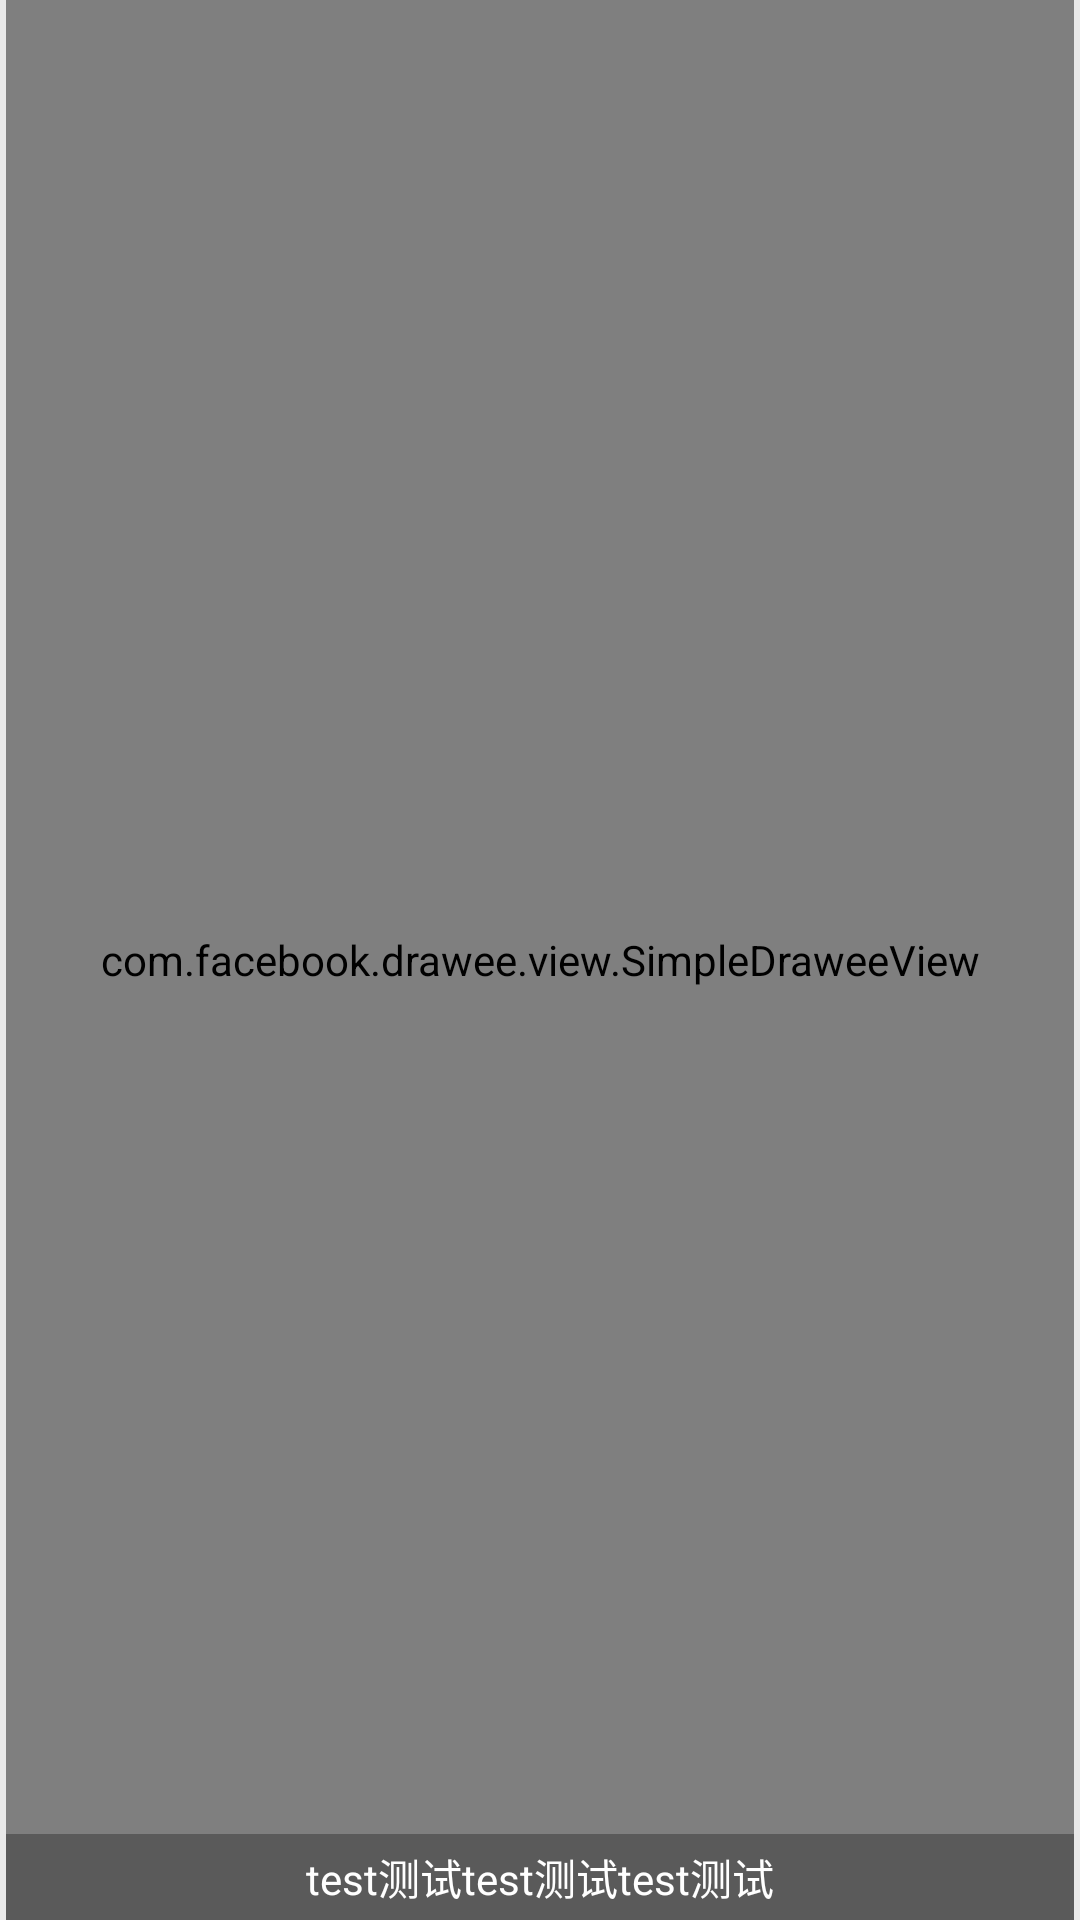

Android layout source for this screen:
<!-- AndroidManifest.xml: application theme AppTheme.NoActionBar -->
<!-- res/layout/activity_bbs_self_center_hot_publish_item.xml -->
<?xml version="1.0" encoding="utf-8"?>
<FrameLayout xmlns:android="http://schemas.android.com/apk/res/android"
    xmlns:tools="http://schemas.android.com/tools"
    android:layout_width="100dp"
    android:layout_height="match_parent"
    android:paddingLeft="2dp"
    android:paddingRight="2dp"
    android:background="@color/crE9E9E9"
    android:fitsSystemWindows="true"
    tools:context="com.yan.campusbbs.module.MainActivity">

    <com.facebook.drawee.view.SimpleDraweeView
        android:id="@+id/iv_publish_img"
        android:layout_width="match_parent"
        android:layout_height="match_parent" />

    <TextView
        android:id="@+id/tv_publish_title"
        android:layout_width="match_parent"
        android:layout_height="wrap_content"
        android:layout_gravity="bottom"
        android:background="@color/cr4a000000"
        android:gravity="center"
        android:padding="4dp"
        android:text="@string/test_text"
        android:textColor="@color/crFFFFFF" />
</FrameLayout>
<!-- resources referenced by this layout -->
<resources>
  <color name="cr4a000000">#4a000000</color>
  <color name="crE9E9E9">#E9E9E9</color>
  <color name="crFFFFFF">#ffffff</color>
  <string name="test_text">test测试test测试test测试</string>
  <style name="AppTheme.NoActionBar">
          <item name="windowActionBar">false</item>
          <item name="windowNoTitle">true</item>
      </style>
</resources>
